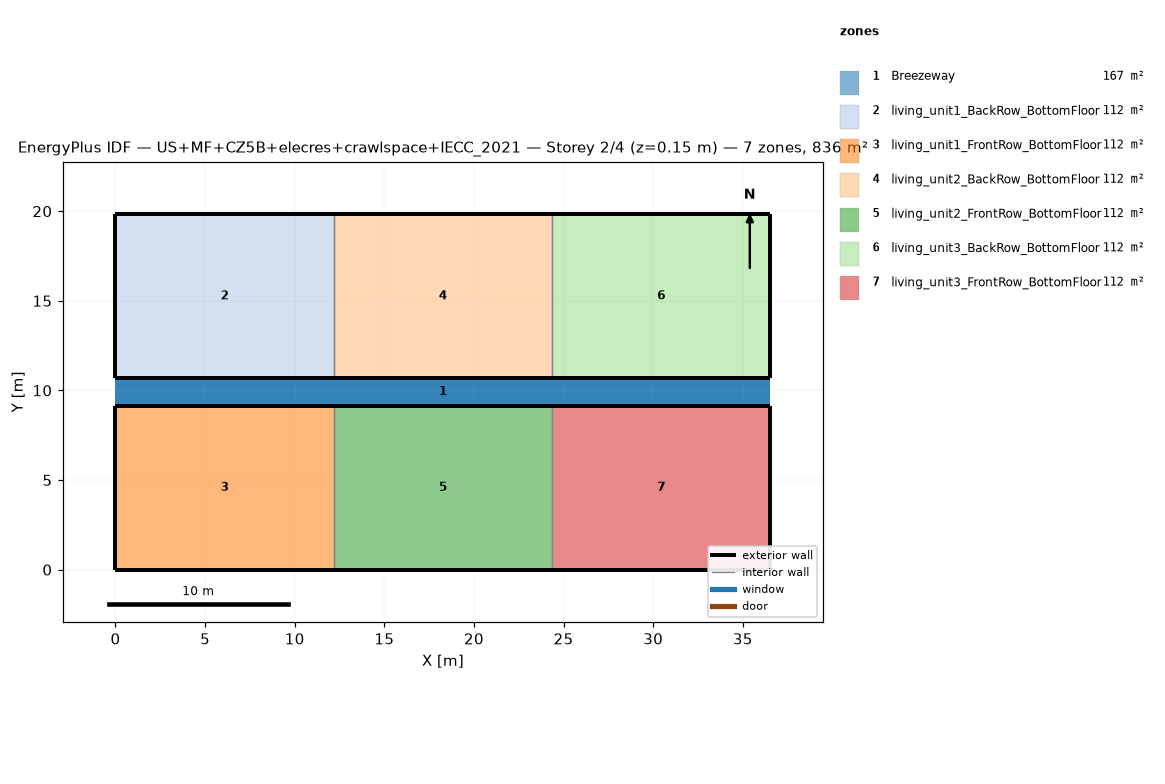
=== STOREY PLAN SPEC (per zone: floor XY polygon, exterior-wall plan segments, windows/doors) ===
zone 1: Breezeway  (167.0 m²)
  floor: (36.54, 9.16) (0.00, 9.16) (0.00, 10.68) (36.54, 10.68)
  floor: (36.54, 9.16) (0.00, 9.16) (0.00, 10.68) (36.54, 10.68)
  floor: (36.54, 9.16) (0.00, 9.16) (0.00, 10.68) (36.54, 10.68)
zone 2: living_unit1_BackRow_BottomFloor  (111.5 m²)
  floor: (12.18, 10.68) (0.00, 10.68) (0.00, 19.84) (12.18, 19.84)
  exterior wall: (0.00, 10.68) – (12.18, 10.68)  [12.2 m]
  exterior wall: (12.18, 19.84) – (0.00, 19.84)  [12.2 m]
  exterior wall: (0.00, 19.84) – (0.00, 10.68)  [9.2 m]
  interior walls: 1
zone 3: living_unit1_FrontRow_BottomFloor  (111.5 m²)
  floor: (12.18, 0.00) (0.00, 0.00) (0.00, 9.16) (12.18, 9.16)
  exterior wall: (0.00, 0.00) – (12.18, 0.00)  [12.2 m]
  exterior wall: (12.18, 9.16) – (0.00, 9.16)  [12.2 m]
  exterior wall: (0.00, 9.16) – (0.00, 0.00)  [9.2 m]
  interior walls: 1
zone 4: living_unit2_BackRow_BottomFloor  (111.5 m²)
  floor: (24.36, 10.68) (12.18, 10.68) (12.18, 19.84) (24.36, 19.84)
  exterior wall: (12.18, 10.68) – (24.36, 10.68)  [12.2 m]
  exterior wall: (24.36, 19.84) – (12.18, 19.84)  [12.2 m]
  interior walls: 2
zone 5: living_unit2_FrontRow_BottomFloor  (111.5 m²)
  floor: (24.36, 0.00) (12.18, 0.00) (12.18, 9.16) (24.36, 9.16)
  exterior wall: (12.18, 0.00) – (24.36, 0.00)  [12.2 m]
  exterior wall: (24.36, 9.16) – (12.18, 9.16)  [12.2 m]
  interior walls: 2
zone 6: living_unit3_BackRow_BottomFloor  (111.5 m²)
  floor: (36.54, 10.68) (24.36, 10.68) (24.36, 19.84) (36.54, 19.84)
  exterior wall: (24.36, 10.68) – (36.54, 10.68)  [12.2 m]
  exterior wall: (36.54, 10.68) – (36.54, 19.84)  [9.2 m]
  exterior wall: (36.54, 19.84) – (24.36, 19.84)  [12.2 m]
  interior walls: 1
zone 7: living_unit3_FrontRow_BottomFloor  (111.5 m²)
  floor: (36.54, 0.00) (24.36, 0.00) (24.36, 9.16) (36.54, 9.16)
  exterior wall: (24.36, 0.00) – (36.54, 0.00)  [12.2 m]
  exterior wall: (36.54, 0.00) – (36.54, 9.16)  [9.2 m]
  exterior wall: (36.54, 9.16) – (24.36, 9.16)  [12.2 m]
  interior walls: 1

=== DERIVED (storey summary) ===
Building: US+MF+CZ5B+elecres+crawlspace+IECC_2021
Storey: 2 of 4  (floor level z = 0.15 m)
Storey gross floor area: 836.2 m²
Zones on this storey: 7
  - Breezeway: floor 167.0 m²
  - living_unit1_BackRow_BottomFloor: floor 111.5 m²; exterior wall 33.5 m (86.9 m²); WWR 0.0%
  - living_unit1_FrontRow_BottomFloor: floor 111.5 m²; exterior wall 33.5 m (86.9 m²); WWR 0.0%
  - living_unit2_BackRow_BottomFloor: floor 111.5 m²; exterior wall 24.4 m (63.1 m²); WWR 0.0%
  - living_unit2_FrontRow_BottomFloor: floor 111.5 m²; exterior wall 24.4 m (63.1 m²); WWR 0.0%
  - living_unit3_BackRow_BottomFloor: floor 111.5 m²; exterior wall 33.5 m (86.9 m²); WWR 0.0%
  - living_unit3_FrontRow_BottomFloor: floor 111.5 m²; exterior wall 33.5 m (86.9 m²); WWR 0.0%
Zone adjacency (shared interzone walls):
  - living_unit1_BackRow_BottomFloor ↔ living_unit2_BackRow_BottomFloor
  - living_unit1_FrontRow_BottomFloor ↔ living_unit2_FrontRow_BottomFloor
  - living_unit2_BackRow_BottomFloor ↔ living_unit3_BackRow_BottomFloor
  - living_unit2_FrontRow_BottomFloor ↔ living_unit3_FrontRow_BottomFloor